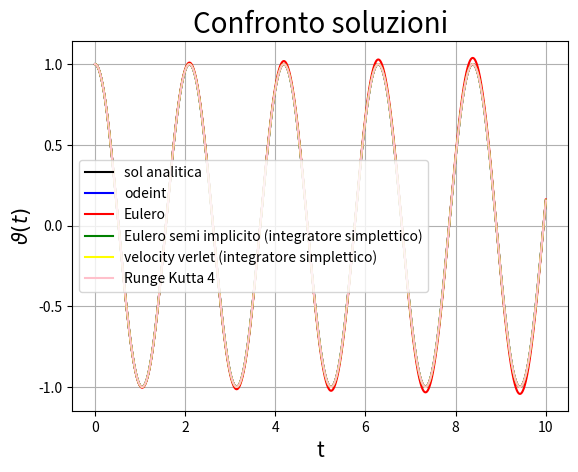
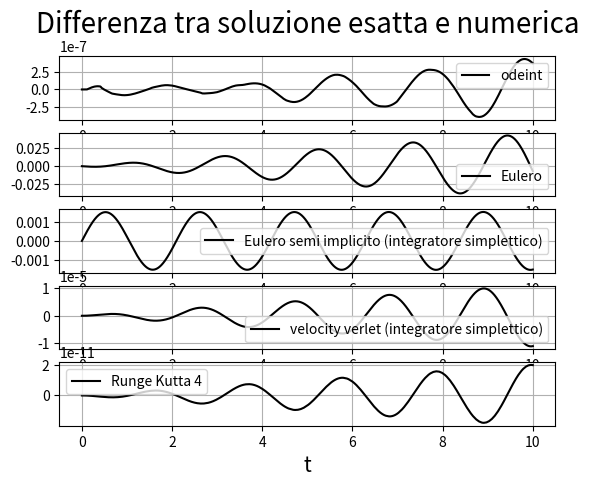
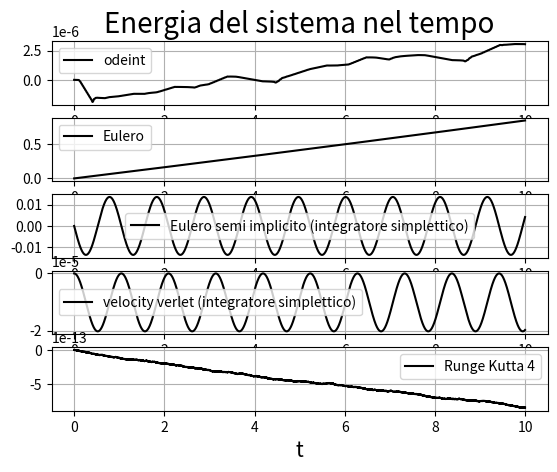

Generate these figures, in order, with matplotlib:
import numpy as np
import scipy.integrate
import  matplotlib.pyplot  as  plt
o0=9
v0=0
x0=1
'''
x''(t)=-o0*x(t)
x'(0)=v0
x(0)=x0
'''
##soluzione analitica
def Sol(t):
    return v0/np.sqrt(o0) * np.sin(np.sqrt(o0)*t) + x0*np.cos(np.sqrt(o0)*t)

##soluzione numerica di odeint
def osc(y, t):
    theta, omega = y
    dydt = [omega,  - o0*theta]
    return dydt

y0 = [x0 , v0] #x(0), x(0)'
t = np.linspace(0, 10, 10001)
sol = scipy.integrate.odeint(osc, y0, t)

##soluzione numerica con il metodo di eluero
def h(x, v):
    x_dot = v
    v_dot = - o0*x
    return x_dot, v_dot

dt = 0.001
num_steps = 10000

xs = np.zeros(num_steps + 1)
vs = np.zeros(num_steps + 1)
ts = np.zeros(num_steps + 1)

xs[0], vs[0]=(x0, v0)

for i in range(num_steps):
    x1, v1 = h(xs[i], vs[i])
    xs[i + 1] = xs[i] + dt*x1
    vs[i + 1] = vs[i] + dt*v1
    ts[i + 1] = ts[i] + dt

##soluzione numerica con il metodo di eluero semi implicito (integratore simplettico)
def f(v):
    x_dot = v
    return x_dot
def g(x):
    v_dot = - o0*x
    return v_dot

dt = 0.001
num_steps = 10000

xs1 = np.zeros(num_steps + 1)
vs1 = np.zeros(num_steps + 1)
ts1 = np.zeros(num_steps + 1)

xs1[0], vs1[0]=(x0, v0)

for i in range(num_steps):
    vs1[i + 1] = vs1[i] + dt*g(xs1[i])
    xs1[i + 1] = xs1[i] + dt*f(vs1[i+1])
    ts1[i + 1] = ts1[i] + dt

##soluzione numerica con il metodo velocity verlet (integratore simplettico)
def F(x):
    return - o0*x

dt = 0.001
num_steps = 10000

xs2 = np.zeros(num_steps+1)
vs2 = np.zeros(num_steps+1)
ts2 = np.zeros(num_steps+1)

xs2[0], vs2[0] = (x0, v0)

for i in range(num_steps):
    Fx= F(xs2[i])
    xs2[i + 1] = xs2[i] + vs2[i]*dt + Fx*((dt**2)/2)
    F1x= F(xs2[i+1])
    vs2[i + 1] = vs2[i] + (Fx+F1x)*dt/2
    ts2[i + 1] = ts2[i] + dt

##soluzione numerica con il metodo runge-kutta di ordine 4
def r(x, v):
    x_dot = v
    v_dot = - o0*x
    return x_dot, v_dot

dt = 0.001
num_steps = 10000

xs3 = np.zeros(num_steps + 1)
vs3 = np.zeros(num_steps + 1)
ts3 = np.zeros(num_steps + 1)

xs3[0], vs3[0]=(x0, v0)


for i in range(num_steps):
    xk1, vk1 = r(xs3[i], vs3[i])
    xk2, vk2 = r(xs3[i] + xk1*dt/2, vs3[i]+ vk1*dt/2)
    xk3, vk3 = r(xs3[i] + xk2*dt/2, vs3[i]+ vk2*dt/2)
    xk4, vk4 = r(xs3[i] + xk3*dt, vs3[i]+ vk3*dt)
    xs3[i + 1] = xs3[i] + (dt/6)*(xk1 + 2*xk2 + 2*xk3 + xk4)
    vs3[i + 1] = vs3[i] + (dt/6)*(vk1 + 2*vk2 + 2*vk3 + vk4)
    ts3[i + 1] = ts3[i] + dt
'''
def f(v):
    x_dot = v
    return x_dot
def g(x):
    v_dot = - o0*x
    return v_dot
for i in range(num_steps):
    xk1 = f(vs2[i])
    vk1 = g(xs2[i])
    xk2 = f(vs2[i]+ vk1*dt/2)
    vk2 = g(xs2[i]+ xk1*dt/2)
    xk3 = f(vs2[i]+ vk2*dt/2)
    vk3 = g(xs2[i]+ xk2*dt/2)
    xk4 = f(vs2[i]+ vk3*dt)
    vk4 = g(xs2[i]+ xk3*dt)
    xs2[i + 1] = xs2[i] + (dt/6)*(xk1 + 2*xk2 + 2*xk3 + xk4)
    vs2[i + 1] = vs2[i] + (dt/6)*(vk1 + 2*vk2 + 2*vk3 + vk4)
    ts2[i + 1] = ts2[i] + dt
'''
##grafico
plt.figure(1)
plt.title('Confronto soluzioni', fontsize=20)
plt.xlabel('t', fontsize=15)
plt.ylabel(r'$\vartheta(t)$', fontsize=15)
plt.plot(t, Sol(t), 'black', label='sol analitica')
plt.plot(t, sol[:, 0], 'blue', label='odeint')
plt.plot(ts, xs, 'red', label='Eulero')
plt.plot(ts1, xs1, 'green', label='Eulero semi implicito (integratore simplettico)')
plt.plot(ts2, xs2, 'yellow', label='velocity verlet (integratore simplettico)')
plt.plot(ts3, xs3, 'pink', label='Runge Kutta 4')
plt.legend(loc='best')
plt.grid()

##grafico differenza
plt.figure(2)
plt.subplot(511)
plt.title('Differenza tra soluzione esatta e numerica', fontsize=20)
plt.plot(t, Sol(t)-sol[:, 0], 'k', label='odeint')
plt.legend(loc='best')
plt.grid()
plt.subplot(512)
plt.plot(t, Sol(t)-xs, 'k', label='Eulero')
plt.legend(loc='best')
plt.grid()
plt.subplot(513)
plt.plot(t, Sol(t)-xs1, 'k', label='Eulero semi implicito (integratore simplettico)')
plt.legend(loc='best')
plt.grid()
plt.subplot(514)
plt.plot(t, Sol(t)-xs2, 'k', label='velocity verlet (integratore simplettico)')
plt.legend(loc='best')
plt.grid()
plt.subplot(515)
plt.plot(t, Sol(t)-xs3, 'k', label='Runge Kutta 4')
plt.xlabel('t', fontsize=15)
plt.legend(loc='best')
plt.grid()

##grafico dell'energia
def U(v, x):
    return (v**2 +o0*x**2)-(v[0]**2 +o0*x[0]**2)

plt.figure(3)
plt.subplot(511)
plt.title('Energia del sistema nel tempo', fontsize=20)
plt.plot(t, U(sol[:, 1], sol[:,0]) , 'k', label='odeint')
plt.legend(loc='best')
plt.grid()
plt.subplot(512)
plt.plot(t, U(vs, xs), 'k', label='Eulero')
plt.legend(loc='best')
plt.grid()
plt.subplot(513)
plt.plot(t, U(vs1, xs1), 'k', label='Eulero semi implicito (integratore simplettico)')
plt.legend(loc='best')
plt.grid()
plt.subplot(514)
plt.plot(t, U(vs2, xs2), 'k', label='velocity verlet (integratore simplettico)')
plt.legend(loc='best')
plt.grid()
plt.subplot(515)
plt.plot(t, U(vs3, xs3), 'k', label='Runge Kutta 4')
plt.xlabel('t', fontsize=15)
plt.legend(loc='best')
plt.grid()
plt.show()